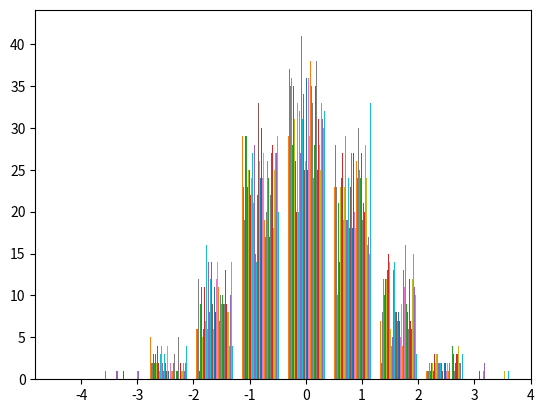

Source code (Python):
import matplotlib.pyplot as plt, numpy

y = numpy.random.randn(100, 100)
plt.hist(y)
plt.show()
